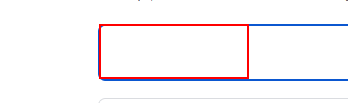
Workflow: excel

Step 1: type [phone_num] into the text box in window 'currencu convertor - Google Search' (chrome.exe)

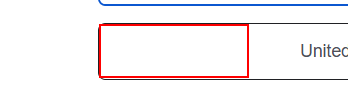
Step 2: get-text from the text box in window 'currencu convertor - Google Search' (chrome.exe)
